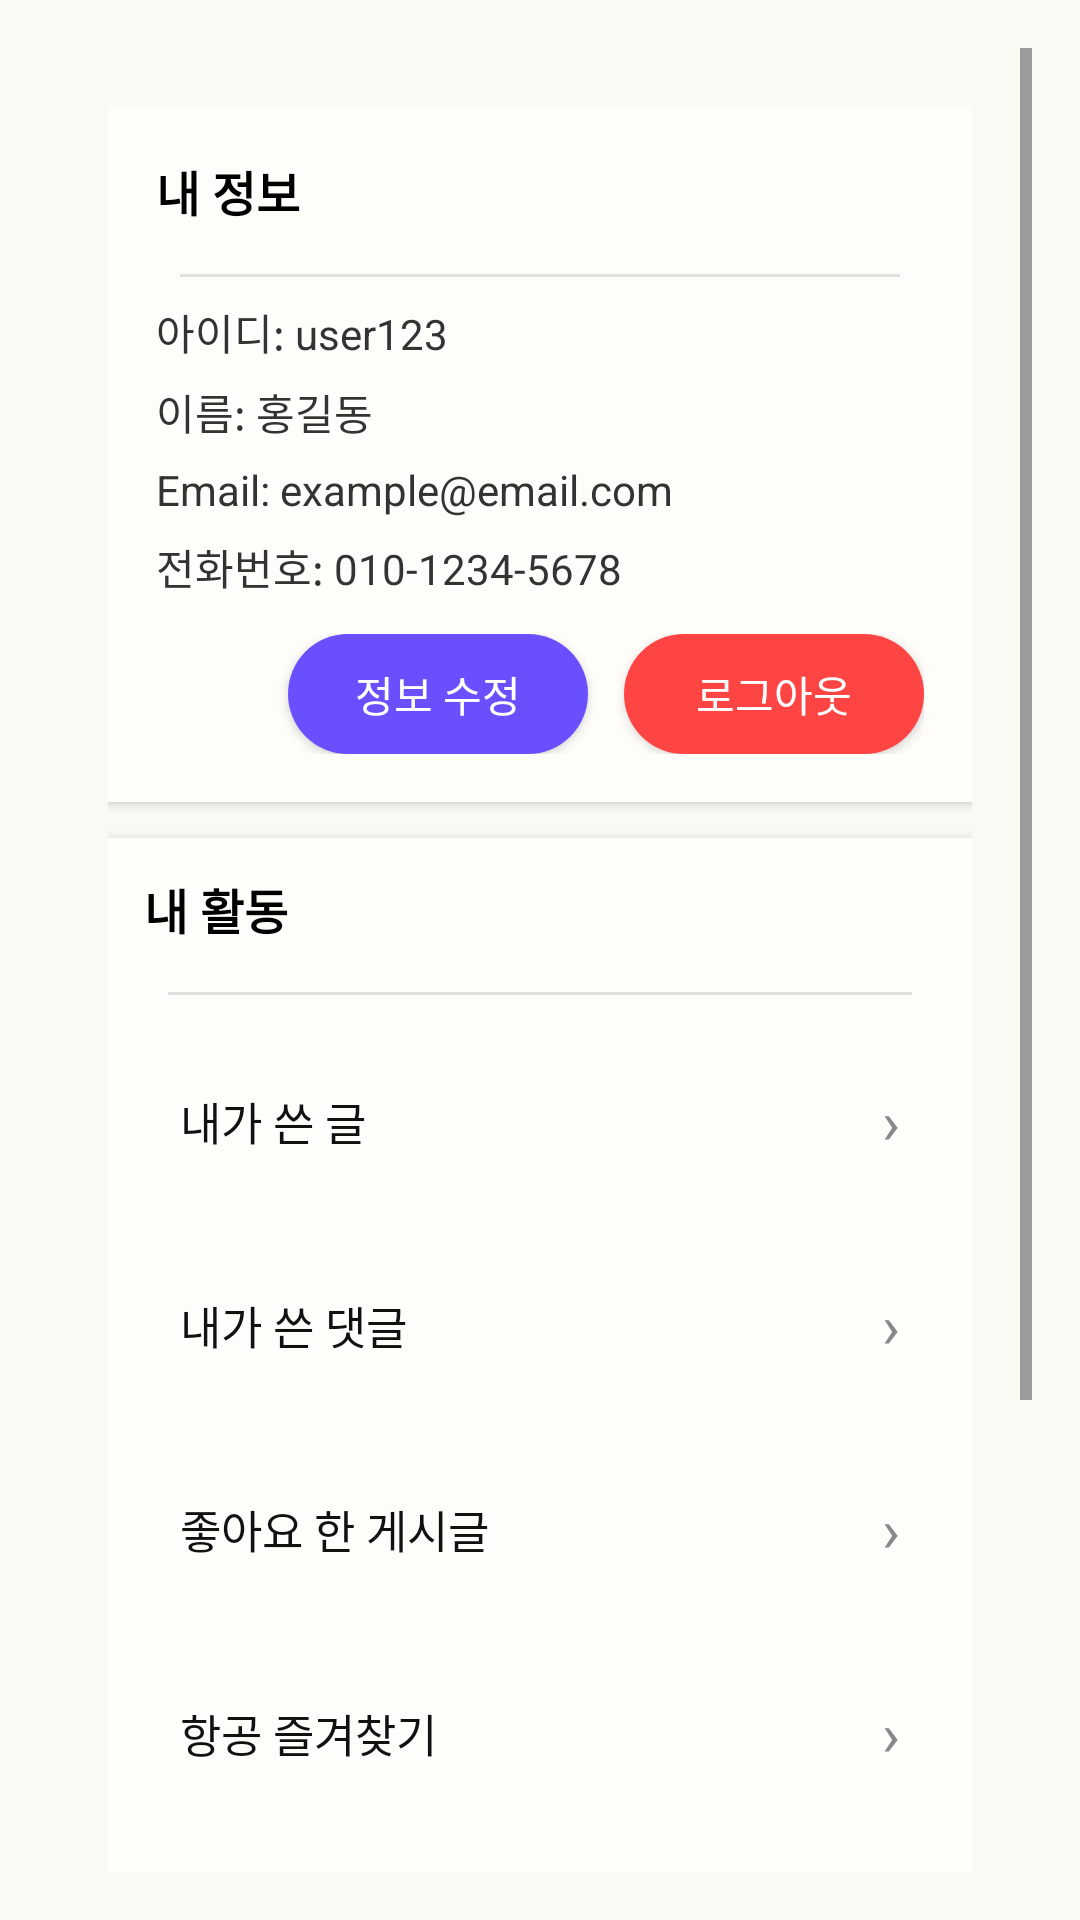

Here is an Android app screen rendered from its layout file. Give the layout XML and the strings, colors and styles it references.
<!-- AndroidManifest.xml: application theme Theme.Android_studio -->
<!-- res/layout/activity_mypage.xml -->
<?xml version="1.0" encoding="utf-8"?>
<LinearLayout xmlns:android="http://schemas.android.com/apk/res/android"
    android:id="@+id/root"
    android:orientation="vertical"
    android:layout_width="match_parent"
    android:layout_height="match_parent"
    android:background="@color/colorBg_je">

    
    <ScrollView
        android:id="@+id/main"
        android:layout_width="match_parent"
        android:layout_height="match_parent"
        android:fillViewport="true"
        android:padding="16dp">

        <LinearLayout
            android:layout_width="match_parent"
            android:layout_height="wrap_content"
            android:orientation="vertical"
            android:padding="20dp">


            
            <LinearLayout
                android:layout_width="match_parent"
                android:layout_height="wrap_content"
                android:orientation="vertical"
                android:background="#FFFDF9"
                android:padding="16dp"
                android:elevation="2dp"
                android:layout_marginTop="0dp"
                android:layout_marginBottom="12dp">

                
                <TextView
                    android:layout_width="wrap_content"
                    android:layout_height="wrap_content"
                    android:layout_marginBottom="8dp"
                    android:text="내 정보"
                    android:textColor="#000"
                    android:textSize="16sp"
                    android:textStyle="bold" />

                <View
                    android:layout_width="match_parent"
                    android:layout_height="1dp"
                    android:layout_margin="8dp"
                    android:background="#E0E0E0" />

                
                <TextView
                    android:id="@+id/tv_user_id"
                    android:layout_width="wrap_content"
                    android:layout_height="wrap_content"
                    android:text="아이디: user123"
                    android:textSize="14sp"
                    android:textColor="#333"
                    android:layout_marginBottom="6dp" />

                <TextView
                    android:id="@+id/tv_name"
                    android:layout_width="wrap_content"
                    android:layout_height="wrap_content"
                    android:text="이름: 홍길동"
                    android:textSize="14sp"
                    android:textColor="#333"
                    android:layout_marginBottom="6dp" />

                <TextView
                    android:id="@+id/tv_email"
                    android:layout_width="wrap_content"
                    android:layout_height="wrap_content"
                    android:text="Email: example@email.com"
                    android:textSize="14sp"
                    android:textColor="#333"
                    android:layout_marginBottom="6dp" />

                <TextView
                    android:id="@+id/tv_phone"
                    android:layout_width="wrap_content"
                    android:layout_height="wrap_content"
                    android:text="전화번호: 010-1234-5678"
                    android:textSize="14sp"
                    android:textColor="#333"
                    android:layout_marginBottom="12dp" />

                
                <LinearLayout
                    android:layout_width="match_parent"
                    android:layout_height="wrap_content"
                    android:orientation="horizontal"
                    android:gravity="end">

                    <Button
                        android:id="@+id/btn_edit_info"
                        android:layout_width="wrap_content"
                        android:layout_height="40dp"
                        android:minWidth="100dp"
                        android:text="정보 수정"
                        android:textColor="#fff"
                        android:textSize="14sp"
                        android:paddingStart="20dp"
                        android:paddingEnd="20dp"
                        android:background="@drawable/btn_rounded"
                        android:backgroundTint="#6a4fff"/>

                    <Space
                        android:layout_width="12dp"
                        android:layout_height="1dp" />

                    <Button
                        android:id="@+id/btn_logout"
                        android:layout_width="wrap_content"
                        android:layout_height="40dp"
                        android:minWidth="100dp"
                        android:text="로그아웃"
                        android:textColor="#fff"
                        android:textSize="14sp"
                        android:paddingStart="20dp"
                        android:paddingEnd="20dp"
                        android:background="@drawable/btn_rounded"
                        android:backgroundTint="#FF4444"/>
                </LinearLayout>
            </LinearLayout>


            
            <LinearLayout
                android:layout_width="match_parent"
                android:layout_height="wrap_content"
                android:layout_marginBottom="16dp"
                android:background="#FFFDF9"
                android:elevation="5dp"
                android:orientation="vertical"
                android:padding="12dp">

                <TextView
                    android:layout_width="wrap_content"
                    android:layout_height="wrap_content"
                    android:layout_marginBottom="8dp"
                    android:text="내 활동"
                    android:textColor="#000"
                    android:textSize="16sp"
                    android:textStyle="bold" />

                <View
                    android:layout_width="match_parent"
                    android:layout_height="1dp"
                    android:layout_margin="8dp"
                    android:background="#E0E0E0" />

                
                <LinearLayout
                    android:id="@+id/row_my_posts"
                    style="@style/RowItemStyle"
                    android:layout_marginVertical="10dp">

                    <TextView
                        style="@style/RowItemTitle"
                        android:text="내가 쓴 글" />

                    <TextView
                        style="@style/RowItemChevron"
                        android:text="›" />
                </LinearLayout>

                <LinearLayout
                    android:id="@+id/row_my_comments"
                    style="@style/RowItemStyle"
                    android:layout_marginVertical="10dp">

                    <TextView
                        style="@style/RowItemTitle"
                        android:text="내가 쓴 댓글" />

                    <TextView
                        style="@style/RowItemChevron"
                        android:text="›" />
                </LinearLayout>

                <LinearLayout
                    android:id="@+id/row_liked_posts"
                    style="@style/RowItemStyle"
                    android:layout_marginVertical="10dp">

                    <TextView
                        style="@style/RowItemTitle"
                        android:text="좋아요 한 게시글" />

                    <TextView
                        style="@style/RowItemChevron"
                        android:text="›" />
                </LinearLayout>

                <LinearLayout
                    android:id="@+id/row_flight_wishlist"
                    style="@style/RowItemStyle"
                    android:layout_marginVertical="10dp">

                    <TextView
                        style="@style/RowItemTitle"
                        android:text="항공 즐겨찾기" />

                    <TextView
                        style="@style/RowItemChevron"
                        android:text="›" />
                </LinearLayout>

                <LinearLayout
                    android:id="@+id/row_lodging_wishlist"
                    style="@style/RowItemStyle"
                    android:layout_marginVertical="10dp">

                    <TextView
                        style="@style/RowItemTitle"
                        android:text="숙소 즐겨찾기" />

                    <TextView
                        style="@style/RowItemChevron"
                        android:text="›" />
                </LinearLayout>

                <LinearLayout
                    android:id="@+id/row_flight_bookings"
                    style="@style/RowItemStyle"
                    android:layout_marginVertical="10dp">

                    <TextView
                        style="@style/RowItemTitle"
                        android:text="항공 예매내역" />

                    <TextView
                        style="@style/RowItemChevron"
                        android:text="›" />
                </LinearLayout>

                <LinearLayout
                    android:id="@+id/row_lodging_bookings"
                    style="@style/RowItemStyle"
                    android:layout_marginVertical="10dp">

                    <TextView
                        style="@style/RowItemTitle"
                        android:text="숙박 예약내역" />

                    <TextView
                        style="@style/RowItemChevron"
                        android:text="›" />
                </LinearLayout>

            </LinearLayout>

        </LinearLayout>
    </ScrollView>

</LinearLayout>
<!-- resources referenced by this layout -->
<resources>
  <color name="colorBg_je">#FAF9F3</color>
  <!-- drawable btn_rounded (drawable) -->
  <shape xmlns:android="http://schemas.android.com/apk/res/android"
      android:shape="rectangle">
      <solid android:color="#6a4fff" />
      <corners android:radius="24dp" />
  </shape>
  <style name="RowItemChevron">
          <item name="android:layout_width">wrap_content</item>
          <item name="android:layout_height">wrap_content</item>
          <item name="android:textColor">#888888</item>
          <item name="android:textSize">20sp</item>
      </style>
  <style name="RowItemStyle">
          <item name="android:layout_width">match_parent</item>
          <item name="android:layout_height">48dp</item>
          <item name="android:orientation">horizontal</item>
          <item name="android:gravity">center_vertical</item>
          <item name="android:paddingStart">12dp</item>
          <item name="android:paddingEnd">12dp</item>
          <item name="android:background">?attr/selectableItemBackground</item>
      </style>
  <style name="RowItemTitle">
          <item name="android:layout_width">0dp</item>
          <item name="android:layout_height">wrap_content</item>
          <item name="android:layout_weight">1</item>
          <item name="android:textColor">#111111</item>
          <item name="android:textSize">15sp</item>
      </style>
  <style name="Theme.Android_studio" parent="Base.Theme.Android_studio" />
  <style name="Base.Theme.Android_studio" parent="Theme.Material3.DayNight.NoActionBar">
          
          
      </style>
</resources>
